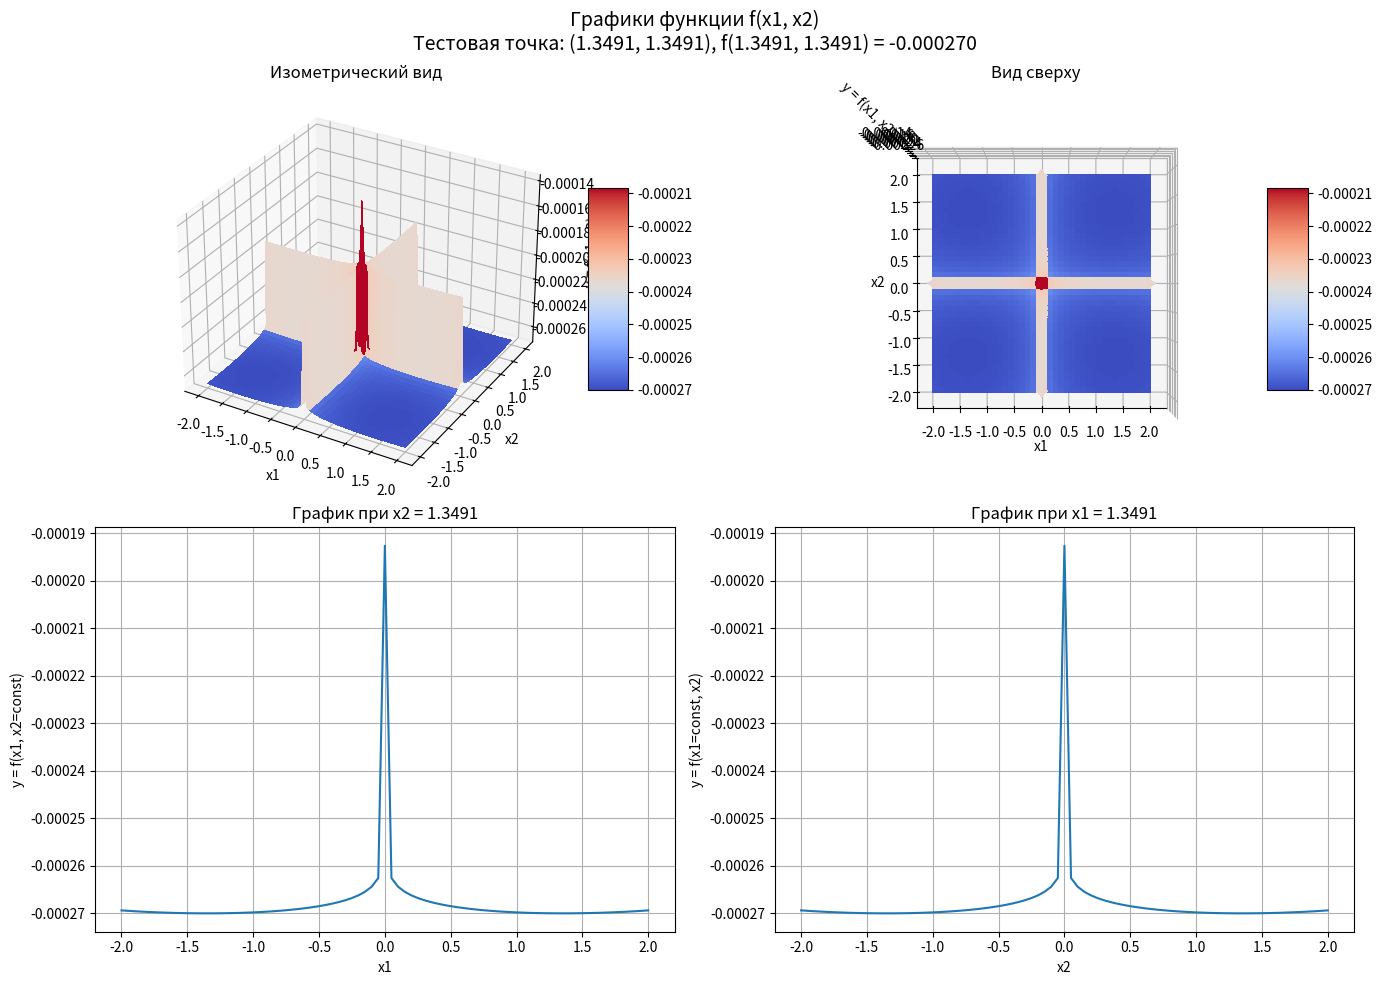

Write Python code to recreate this figure.
import numpy as np
import matplotlib.pyplot as plt
from matplotlib import cm
from mpl_toolkits.mplot3d import Axes3D

def f(x1, x2):
    term = np.abs(100 - np.sqrt(x1**2 + x2**2) / np.pi)
    return -0.0001 * ((np.abs(np.sin(x1) * np.sin(x2) * np.exp(term)) + 1)**0.01)

x10, x20 = 1.3491, 1.3491
x1_range = [-2.0, 2.0]
x2_range = [-2.0, 2.0]
step = 0.05

x1 = np.arange(x1_range[0], x1_range[1] + step, step)
x2 = np.arange(x2_range[0], x2_range[1] + step, step)
X1, X2 = np.meshgrid(x1, x2)
Y = f(X1, X2)

fig = plt.figure(figsize=(14, 10))
fig.suptitle(f'Графики функции f(x1, x2)\nТестовая точка: ({x10}, {x20}), f({x10}, {x20}) = {f(x10, x20):.6f}', fontsize=14)

ax1 = fig.add_subplot(221, projection='3d')
surf1 = ax1.plot_surface(X1, X2, Y, cmap=cm.coolwarm, linewidth=0, antialiased=False)
ax1.set_xlabel('x1')
ax1.set_ylabel('x2')
ax1.set_zlabel('y = f(x1, x2)')
ax1.set_title('Изометрический вид')
fig.colorbar(surf1, ax=ax1, shrink=0.5, aspect=5)

ax2 = fig.add_subplot(222, projection='3d')
surf2 = ax2.plot_surface(X1, X2, Y, cmap=cm.coolwarm, linewidth=0, antialiased=False)
ax2.view_init(elev=90, azim=-90)
ax2.set_xlabel('x1')
ax2.set_ylabel('x2')
ax2.set_zlabel('y = f(x1, x2)')
ax2.set_title('Вид сверху')
fig.colorbar(surf2, ax=ax2, shrink=0.5, aspect=5)

ax3 = fig.add_subplot(223)
y_x2_fixed = f(x1, x20)
ax3.plot(x1, y_x2_fixed)
ax3.set_xlabel('x1')
ax3.set_ylabel('y = f(x1, x2=const)')
ax3.set_title(f'График при x2 = {x20}')
ax3.grid(True)

ax4 = fig.add_subplot(224)
y_x1_fixed = f(x10, x2)
ax4.plot(x2, y_x1_fixed)
ax4.set_xlabel('x2')
ax4.set_ylabel('y = f(x1=const, x2)')
ax4.set_title(f'График при x1 = {x10}')
ax4.grid(True)

plt.tight_layout()
plt.show()
